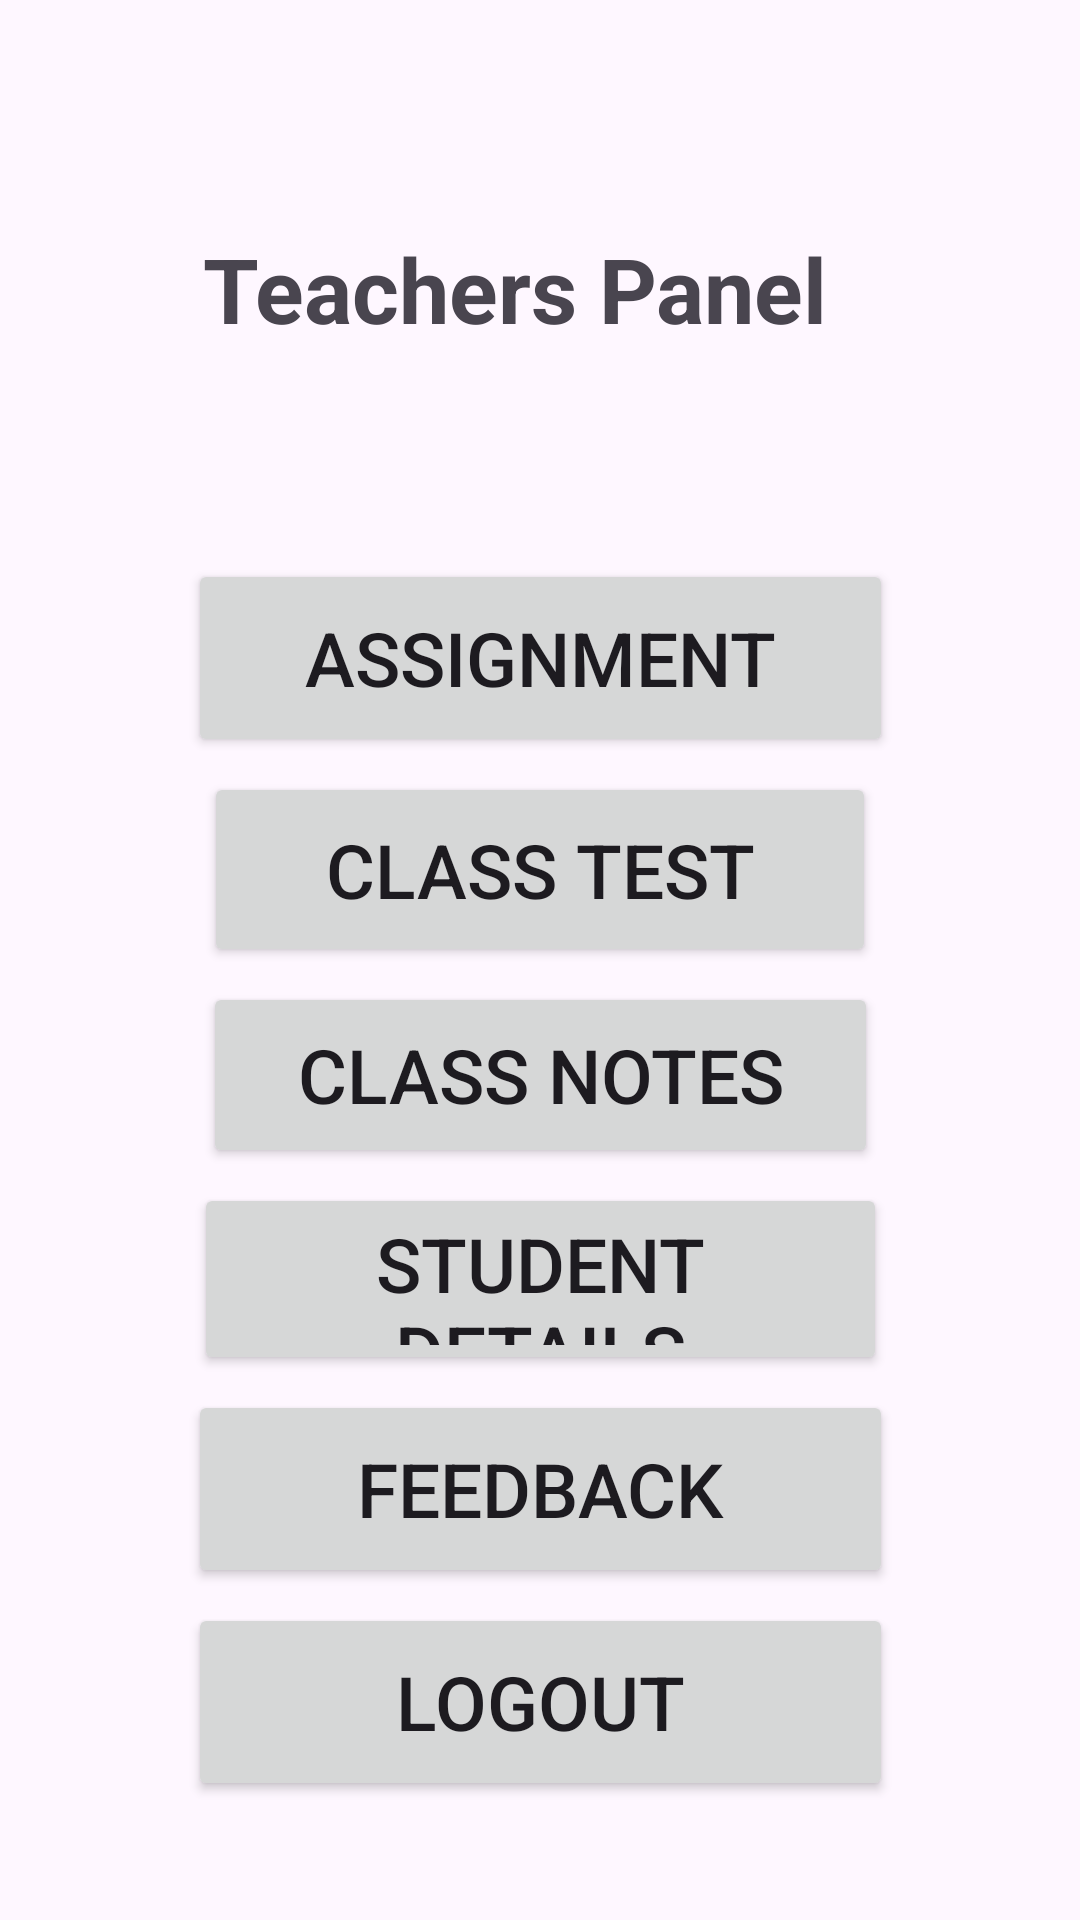

Android layout source for this screen:
<!-- AndroidManifest.xml: application theme Theme.StudentAssistants -->
<!-- res/layout/activity_teacher_panel.xml -->
<?xml version="1.0" encoding="utf-8"?>
<androidx.constraintlayout.widget.ConstraintLayout xmlns:android="http://schemas.android.com/apk/res/android"
    xmlns:app="http://schemas.android.com/apk/res-auto"
    xmlns:tools="http://schemas.android.com/tools"
    android:layout_width="match_parent"
    android:layout_height="match_parent"
    android:background="@drawable/centerbackground"
    tools:context=".TeacherPanel">

    <TextView

        android:id="@+id/tp_Panel"
        android:layout_width="wrap_content"
        android:layout_height="wrap_content"
        android:layout_marginTop="76dp"
        android:text="Teachers Panel"
        android:textSize="30dp"
        android:textStyle="bold"
        app:layout_constraintEnd_toEndOf="parent"
        app:layout_constraintHorizontal_bias="0.447"
        app:layout_constraintStart_toStartOf="parent"
        app:layout_constraintTop_toTopOf="parent" />

    <Button
        android:id="@+id/tcp_assignment"
        android:layout_width="235dp"
        android:layout_height="66dp"
        android:layout_marginTop="70dp"
        android:text="Assignment"
        android:textSize="25dp"
        app:layout_constraintEnd_toEndOf="parent"
        app:layout_constraintStart_toStartOf="parent"
        app:layout_constraintTop_toBottomOf="@+id/tp_Panel" />

    <Button
        android:id="@+id/tp_Ctest"
        android:layout_width="224dp"
        android:layout_height="65dp"
        android:text="Class Test"
        android:textSize="25dp"
        android:layout_marginTop="5dp"
        app:layout_constraintEnd_toEndOf="parent"
        app:layout_constraintStart_toStartOf="parent"
        app:layout_constraintTop_toBottomOf="@+id/tcp_assignment" />

    <Button
        android:id="@+id/tp_CNote"
        android:layout_width="225dp"
        android:layout_height="62dp"
        android:text="Class Notes"
        android:textSize="25dp"
        android:layout_marginTop="5dp"
        app:layout_constraintEnd_toEndOf="parent"
        app:layout_constraintStart_toStartOf="parent"
        app:layout_constraintTop_toBottomOf="@+id/tp_Ctest" />

    <Button
        android:id="@+id/tstd_button"
        android:layout_width="231dp"
        android:layout_height="64dp"
        android:layout_marginTop="5dp"
        android:text="Student Details"
        android:textSize="25dp"
        app:layout_constraintEnd_toEndOf="parent"
        app:layout_constraintStart_toStartOf="parent"
        app:layout_constraintTop_toBottomOf="@+id/tp_CNote" />

    <Button
        android:id="@+id/tp_Feedback"
        android:layout_width="235dp"
        android:layout_height="66dp"
        android:text="Feedback"
        android:textSize="25dp"
        android:layout_marginTop="5dp"
        app:layout_constraintEnd_toEndOf="parent"
        app:layout_constraintStart_toStartOf="parent"
        app:layout_constraintTop_toBottomOf="@+id/tstd_button" />

    <Button
        android:id="@+id/tclogout"
        android:layout_width="235dp"
        android:layout_height="66dp"
        android:layout_marginTop="5dp"
        android:text="Logout"
        android:textSize="25dp"
        app:layout_constraintEnd_toEndOf="parent"
        app:layout_constraintStart_toStartOf="parent"
        app:layout_constraintTop_toBottomOf="@+id/tp_Feedback" />




</androidx.constraintlayout.widget.ConstraintLayout>
<!-- resources referenced by this layout -->
<resources>
  <style name="Theme.StudentAssistants" parent="Base.Theme.StudentAssistants" />
  <style name="Base.Theme.StudentAssistants" parent="Theme.Material3.DayNight.NoActionBar">
          
          
      </style>
</resources>
